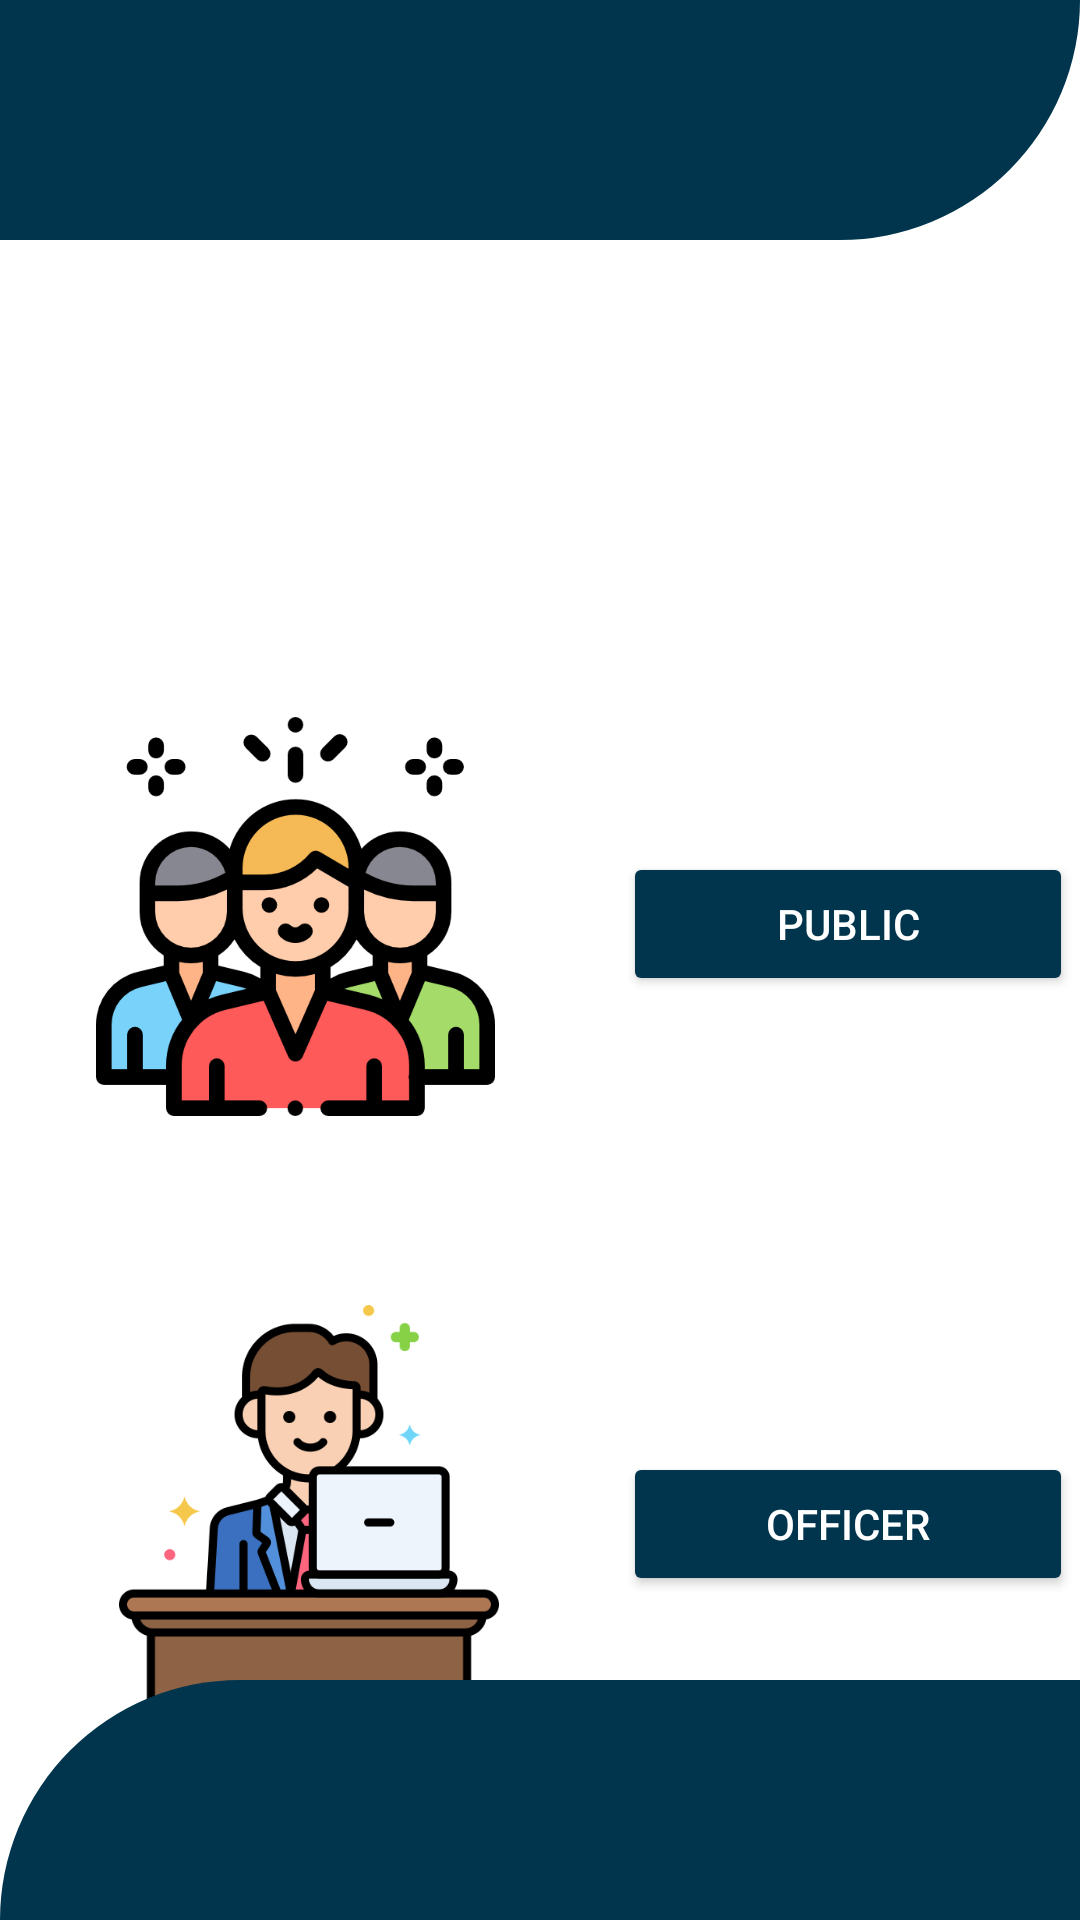

Layout XML and referenced resources for this Android screen:
<!-- AndroidManifest.xml: application theme Theme.PublicComplaintResolver -->
<!-- res/layout/activity_option_view.xml -->
<?xml version="1.0" encoding="utf-8"?>
<androidx.constraintlayout.widget.ConstraintLayout xmlns:android="http://schemas.android.com/apk/res/android"
    xmlns:app="http://schemas.android.com/apk/res-auto"
    xmlns:tools="http://schemas.android.com/tools"
    android:layout_width="match_parent"
    android:layout_height="match_parent"
    android:background="@color/white"
    android:visibility="visible"
    tools:context=".OptionView">

        <TextView
            android:id="@+id/up_design"
            android:layout_width="0dp"
            android:layout_height="wrap_content"
            android:background="@drawable/upborder"
            android:text="TextView"
            android:textColor="@color/dark_green"
            android:textSize="60sp"
            app:layout_constraintEnd_toEndOf="parent"
            app:layout_constraintStart_toStartOf="parent"
            app:layout_constraintTop_toTopOf="parent" />
        <ImageView
            android:id="@+id/imageView2"
            android:layout_width="142dp"
            android:layout_height="138dp"
            android:layout_marginTop="60dp"
            app:layout_constraintEnd_toStartOf="@+id/guideline2"
            app:layout_constraintHorizontal_bias="0.507"
            app:layout_constraintStart_toStartOf="parent"
            app:layout_constraintTop_toBottomOf="@+id/imageView3"
            app:srcCompat="@drawable/officer_img" />

        <ImageView
            android:id="@+id/imageView3"
            android:layout_width="133dp"
            android:layout_height="139dp"
            android:layout_marginTop="156dp"
            android:layout_marginEnd="4dp"
            app:layout_constraintEnd_toStartOf="@+id/guideline2"
            app:layout_constraintHorizontal_bias="0.47"
            app:layout_constraintStart_toStartOf="parent"
            app:layout_constraintTop_toBottomOf="@+id/up_design"
            app:srcCompat="@drawable/public_img" />


        <androidx.constraintlayout.widget.Guideline
            android:id="@+id/guideline2"
            android:layout_width="wrap_content"
            android:layout_height="wrap_content"
            android:orientation="vertical"
            app:layout_constraintGuide_begin="205dp" />

        <Button
            android:id="@+id/pub_btn"
            android:layout_width="150sp"
            android:layout_height="wrap_content"
            android:layout_marginTop="204dp"
            android:backgroundTint="@color/dark_green"
            android:text="@string/public_choice"
            android:textColor="@color/white"
            app:layout_constraintEnd_toEndOf="parent"
            app:layout_constraintStart_toStartOf="@+id/guideline2"
            app:layout_constraintTop_toBottomOf="@+id/up_design" />

        <Button
            android:id="@+id/officer_btn"
            android:layout_width="150sp"
            android:layout_height="wrap_content"
            android:layout_marginTop="152dp"
            android:backgroundTint="@color/dark_green"
            android:text="@string/officer_choice"
            android:textColor="@color/white"
            app:layout_constraintEnd_toEndOf="parent"
            app:layout_constraintStart_toStartOf="@+id/guideline2"
            app:layout_constraintTop_toBottomOf="@+id/pub_btn" />
    <TextView
        android:id="@+id/up_design2"
        android:layout_width="0dp"
        android:layout_height="wrap_content"
        android:background="@drawable/bottom_border"
        android:gravity="center"
        android:text="TextView"
        android:textColor="@color/dark_green"
        android:textSize="60sp"
        app:layout_constraintBottom_toBottomOf="parent"
        app:layout_constraintEnd_toEndOf="parent"
        app:layout_constraintHorizontal_bias="0.0"
        app:layout_constraintStart_toStartOf="parent" />
</androidx.constraintlayout.widget.ConstraintLayout>
<!-- resources referenced by this layout -->
<resources>
  <color name="dark_green">#00354D</color>
  <color name="white">#FFFFFFFF</color>
  <!-- drawable bottom_border (drawable) -->
  <?xml version="1.0" encoding="utf-8"?>
  
  <shape xmlns:android="http://schemas.android.com/apk/res/android">
  <solid android:color="@color/dark_green"/>
      <corners android:topLeftRadius="200sp"/>
  </shape>
  <!-- drawable officer_img: png bitmap (drawable-v24, 22423 bytes) -->
  <!-- drawable public_img: png bitmap (drawable-v24, 31782 bytes) -->
  <!-- drawable upborder (drawable) -->
  <?xml version="1.0" encoding="utf-8"?>
  
  <shape xmlns:android="http://schemas.android.com/apk/res/android" android:shape="rectangle">
      <solid android:color="@color/dark_green"/>
      <corners android:bottomRightRadius="200sp"/>
  </shape>
  <string name="officer_choice">Officer</string>
  <string name="public_choice">Public</string>
  <style name="Theme.PublicComplaintResolver" parent="Theme.MaterialComponents.DayNight.NoActionBar">
          
          <item name="colorPrimary">@color/purple_500</item>
          <item name="colorPrimaryVariant">@color/purple_700</item>
          <item name="colorOnPrimary">@color/white</item>
          
          <item name="colorSecondary">@color/teal_200</item>
          <item name="colorSecondaryVariant">@color/teal_700</item>
          <item name="colorOnSecondary">@color/black</item>
          
          <item name="android:statusBarColor">?attr/colorPrimaryVariant</item>
          
      </style>
  <color name="purple_500">#FF6200EE</color>
  <color name="purple_700">#FF3700B3</color>
  <color name="teal_200">#FF03DAC5</color>
  <color name="teal_700">#FF018786</color>
  <color name="black">#FF000000</color>
</resources>
